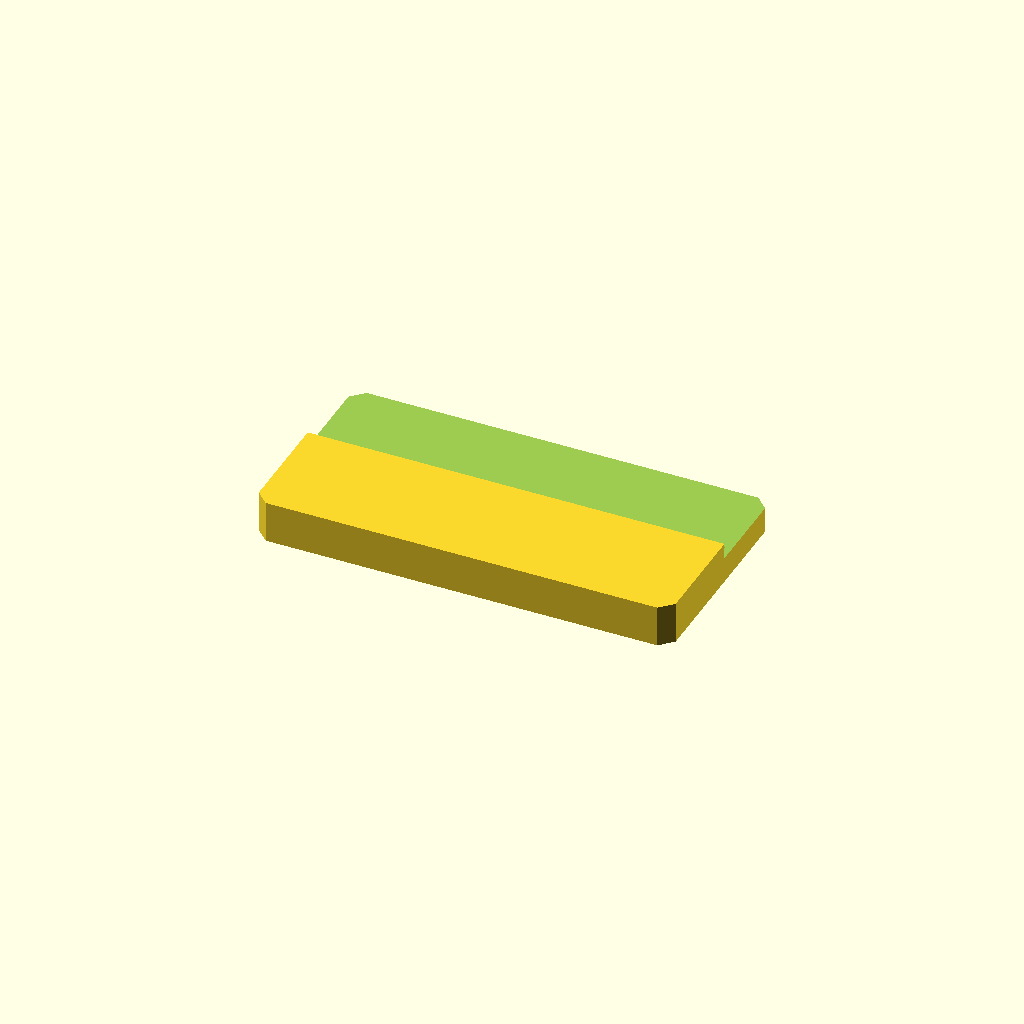
Cell 1: the model at its default parameters.
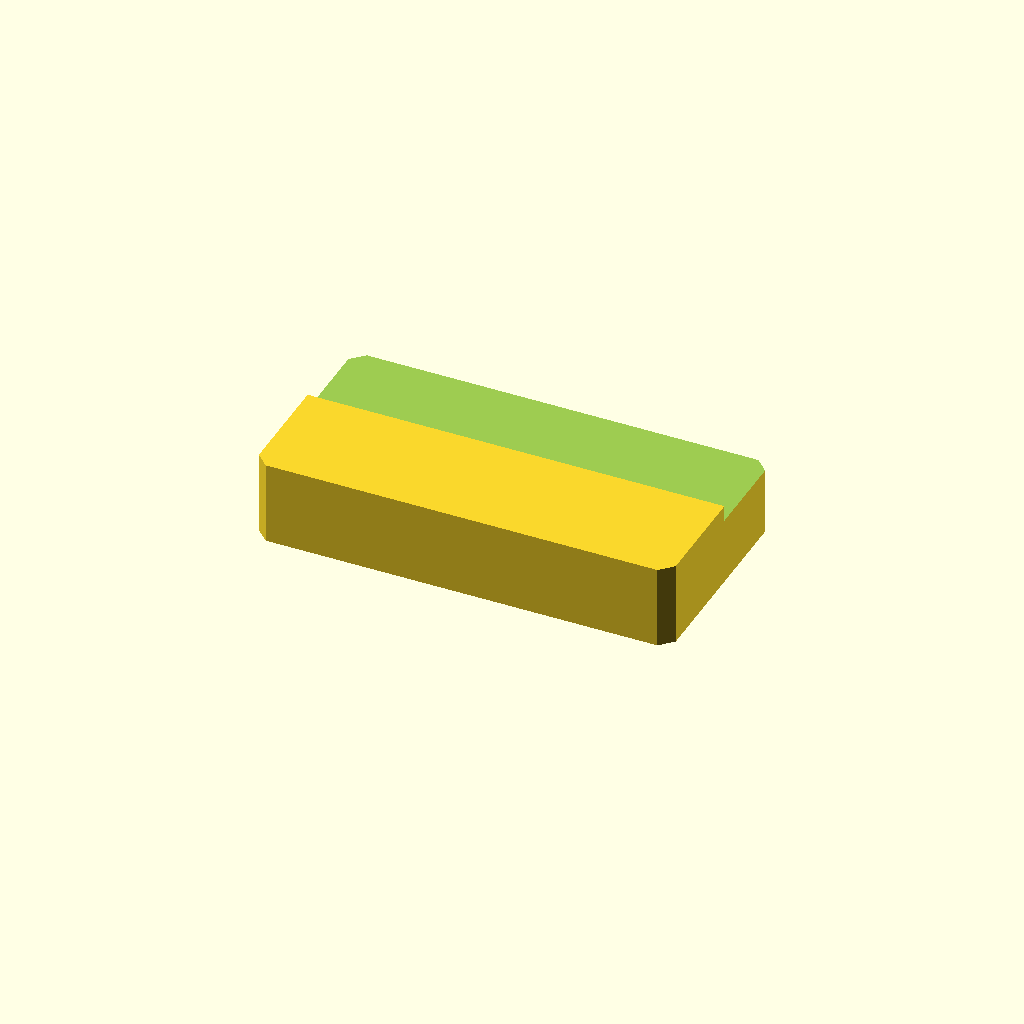
Cell 2: plate_t = 20 (everything else at default).
One fixed orthographic camera (rotation 55°, 0°, 25°; colour scheme Cornfield) for every cell.
OpenSCAD source file optional_data/data/sketch2/steppedbars/part_0151.scad:
$fn = 32;

// ----------------------------------------------------------------------
// Stepped bar: sidestep, 100 x 52 x 10/6.2 mm
// ----------------------------------------------------------------------

// --- parameters (mm) ---
bar_l = 100;              // bar length, X
bar_w = 52;               // bar width, Y
plate_t = 10;             // thickness of the thick zone, Z
thin_t = 6.2;             // thickness of the thin zone
corner_c = 3;             // corner chamfer of the bar
step_cut = 3.8;           // material removed from the thin zone
ledge_y = 28.1;           // start of the ledge from the front edge
depth_1 = 3.8;            // depth of cut 1 from the top face

profile = [[3, 0], [97, 0], [100, 3], [100, 49], [97, 52], [3, 52], [0, 49], [0, 3]];  // primary outline, 8 points, counter clockwise
void_1 = [[-1, 28.1], [101, 28.1], [101, 53], [-1, 53]];  // ledge cut along one edge, 4 points

// --- the one profile operation ---
difference() {
  linear_extrude(height = plate_t) polygon(points = profile);
  translate([0, 0, plate_t - depth_1])
    linear_extrude(height = depth_1 + 1) polygon(points = void_1);
}
Parameter table extracted from the source (name, type, default, range or options):
bar_l: number, default 100
bar_w: number, default 52
plate_t: number, default 10
thin_t: number, default 6.2
corner_c: number, default 3
step_cut: number, default 3.8
ledge_y: number, default 28.1
depth_1: number, default 3.8
